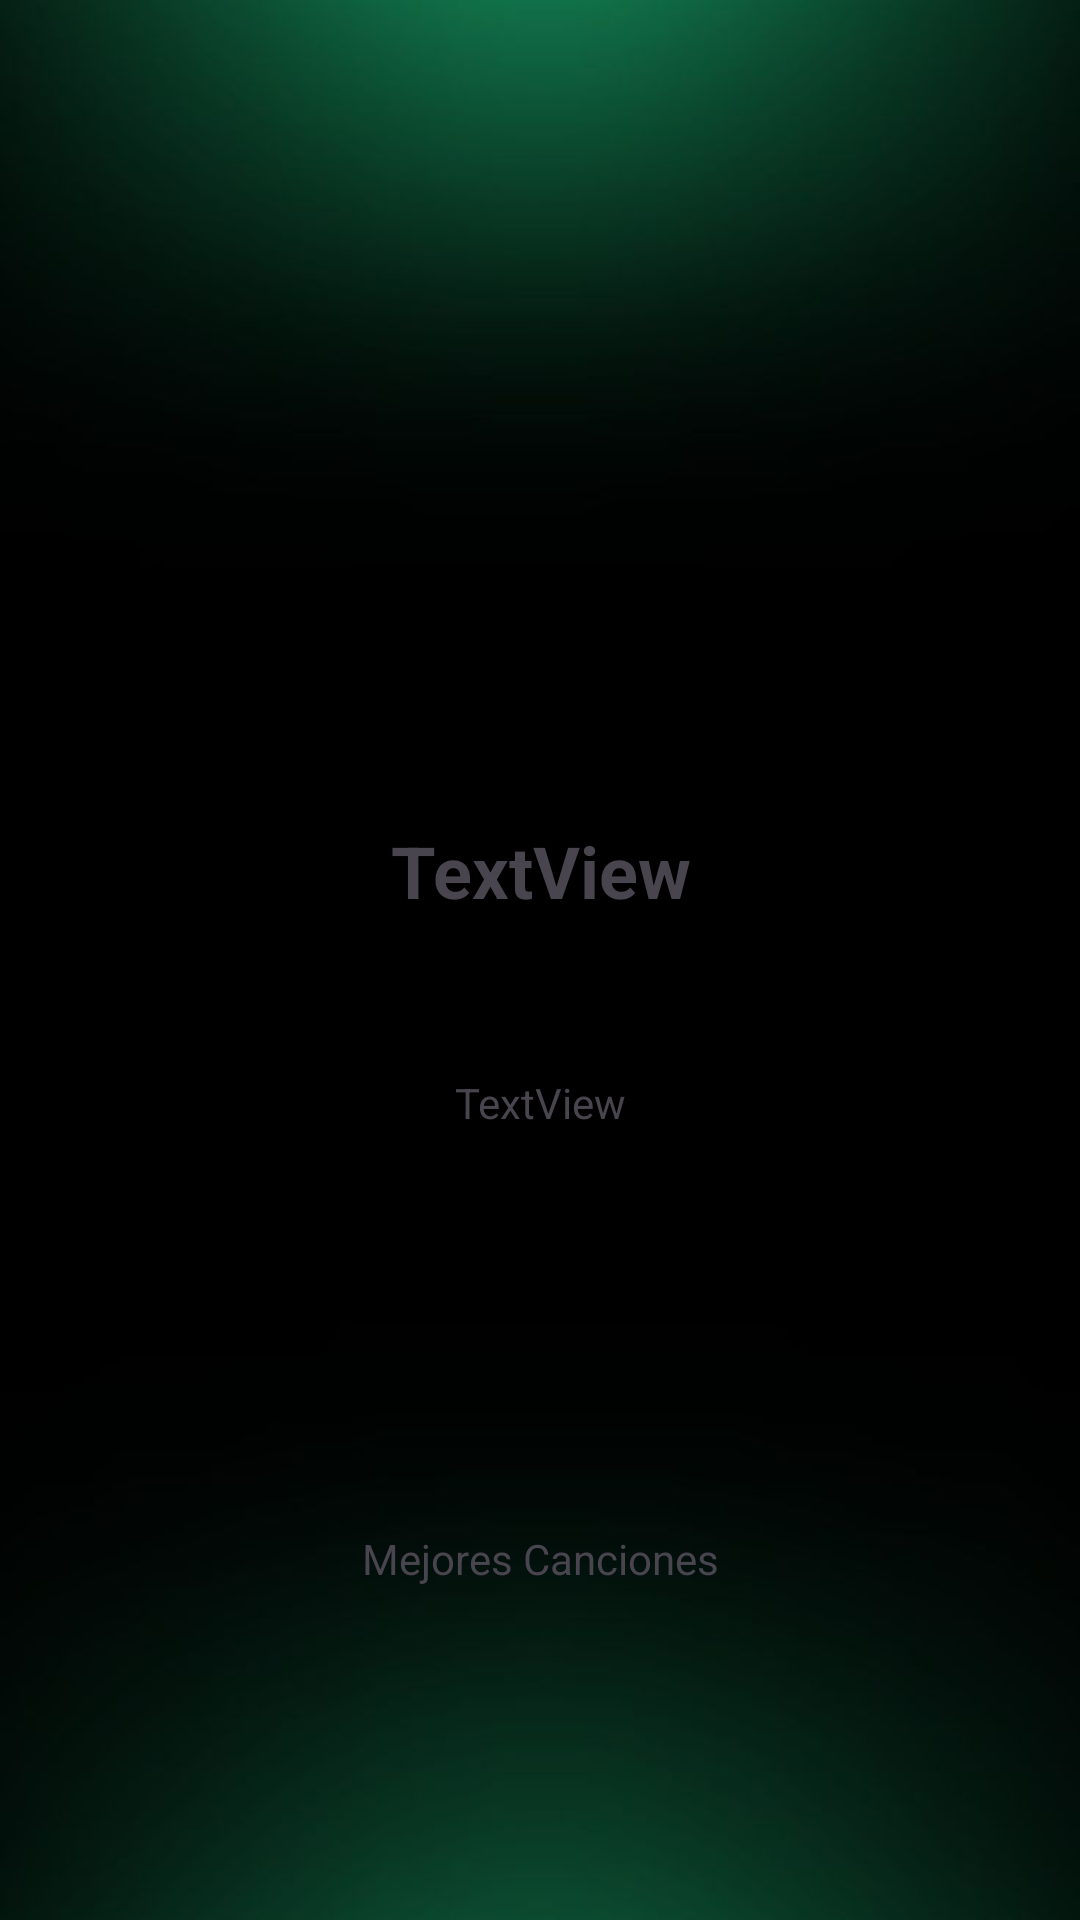

Here is an Android app screen rendered from its layout file. Give the layout XML and the strings, colors and styles it references.
<!-- AndroidManifest.xml: application theme Theme.ProyectoJava_UD2 -->
<!-- res/layout/activity_detalle.xml -->
<?xml version="1.0" encoding="utf-8"?>
<androidx.constraintlayout.widget.ConstraintLayout xmlns:android="http://schemas.android.com/apk/res/android"
    xmlns:app="http://schemas.android.com/apk/res-auto"
    xmlns:tools="http://schemas.android.com/tools"
    android:id="@+id/main"
    android:layout_width="match_parent"
    android:layout_height="match_parent"
    android:background="@drawable/fondo"
    tools:context=".Vistas.Detalle">

    <ImageView
        android:id="@+id/img_detalle"
        android:layout_width="223dp"
        android:layout_height="244dp"
        android:layout_marginTop="15dp"
        app:layout_constraintEnd_toEndOf="parent"
        app:layout_constraintStart_toStartOf="parent"
        app:layout_constraintTop_toTopOf="parent"
        tools:srcCompat="@tools:sample/avatars" />

    <TextView
        android:id="@+id/txt_titulo_detalle"
        android:layout_width="348dp"
        android:layout_height="54dp"
        android:layout_marginTop="15dp"
        android:text="TextView"
        android:textAlignment="center"
        android:textSize="24sp"
        android:textStyle="bold"
        app:layout_constraintEnd_toEndOf="parent"
        app:layout_constraintStart_toStartOf="parent"
        app:layout_constraintTop_toBottomOf="@+id/img_detalle" />

    <TextView
        android:id="@+id/txt_descripcion_detalle"
        android:layout_width="346dp"
        android:layout_height="193dp"
        android:layout_marginTop="30dp"
        android:maxLines="10"
        android:scrollbars="vertical"
        android:text="TextView"
        android:textAlignment="center"
        app:layout_constraintEnd_toEndOf="parent"
        app:layout_constraintStart_toStartOf="parent"
        app:layout_constraintTop_toBottomOf="@+id/txt_titulo_detalle" />

    <androidx.recyclerview.widget.RecyclerView
        android:id="@+id/recyclerViewCancion"
        android:layout_width="412dp"
        android:layout_height="124dp"
        android:layout_marginTop="25dp"
        app:layout_constraintBottom_toBottomOf="parent"
        app:layout_constraintEnd_toEndOf="parent"
        app:layout_constraintHorizontal_bias="1.0"
        app:layout_constraintStart_toStartOf="parent"
        app:layout_constraintTop_toBottomOf="@+id/txt_mejoresCanciones" />

    <TextView
        android:id="@+id/txt_mejoresCanciones"
        android:layout_width="151dp"
        android:layout_height="22dp"
        android:layout_marginTop="15dp"
        android:layout_marginBottom="15dp"
        android:text="Mejores Canciones"
        android:textAlignment="center"
        app:layout_constraintBottom_toTopOf="@+id/recyclerViewCancion"
        app:layout_constraintEnd_toEndOf="parent"
        app:layout_constraintStart_toStartOf="parent"
        app:layout_constraintTop_toBottomOf="@+id/txt_descripcion_detalle" />

</androidx.constraintlayout.widget.ConstraintLayout>
<!-- resources referenced by this layout -->
<resources>
  <!-- drawable fondo: jpg bitmap (drawable, 14313 bytes) -->
  <style name="Theme.ProyectoJava_UD2" parent="Base.Theme.ProyectoJava_UD2" />
  <style name="Base.Theme.ProyectoJava_UD2" parent="Theme.Material3.DayNight.NoActionBar">
          
          
      </style>
</resources>
